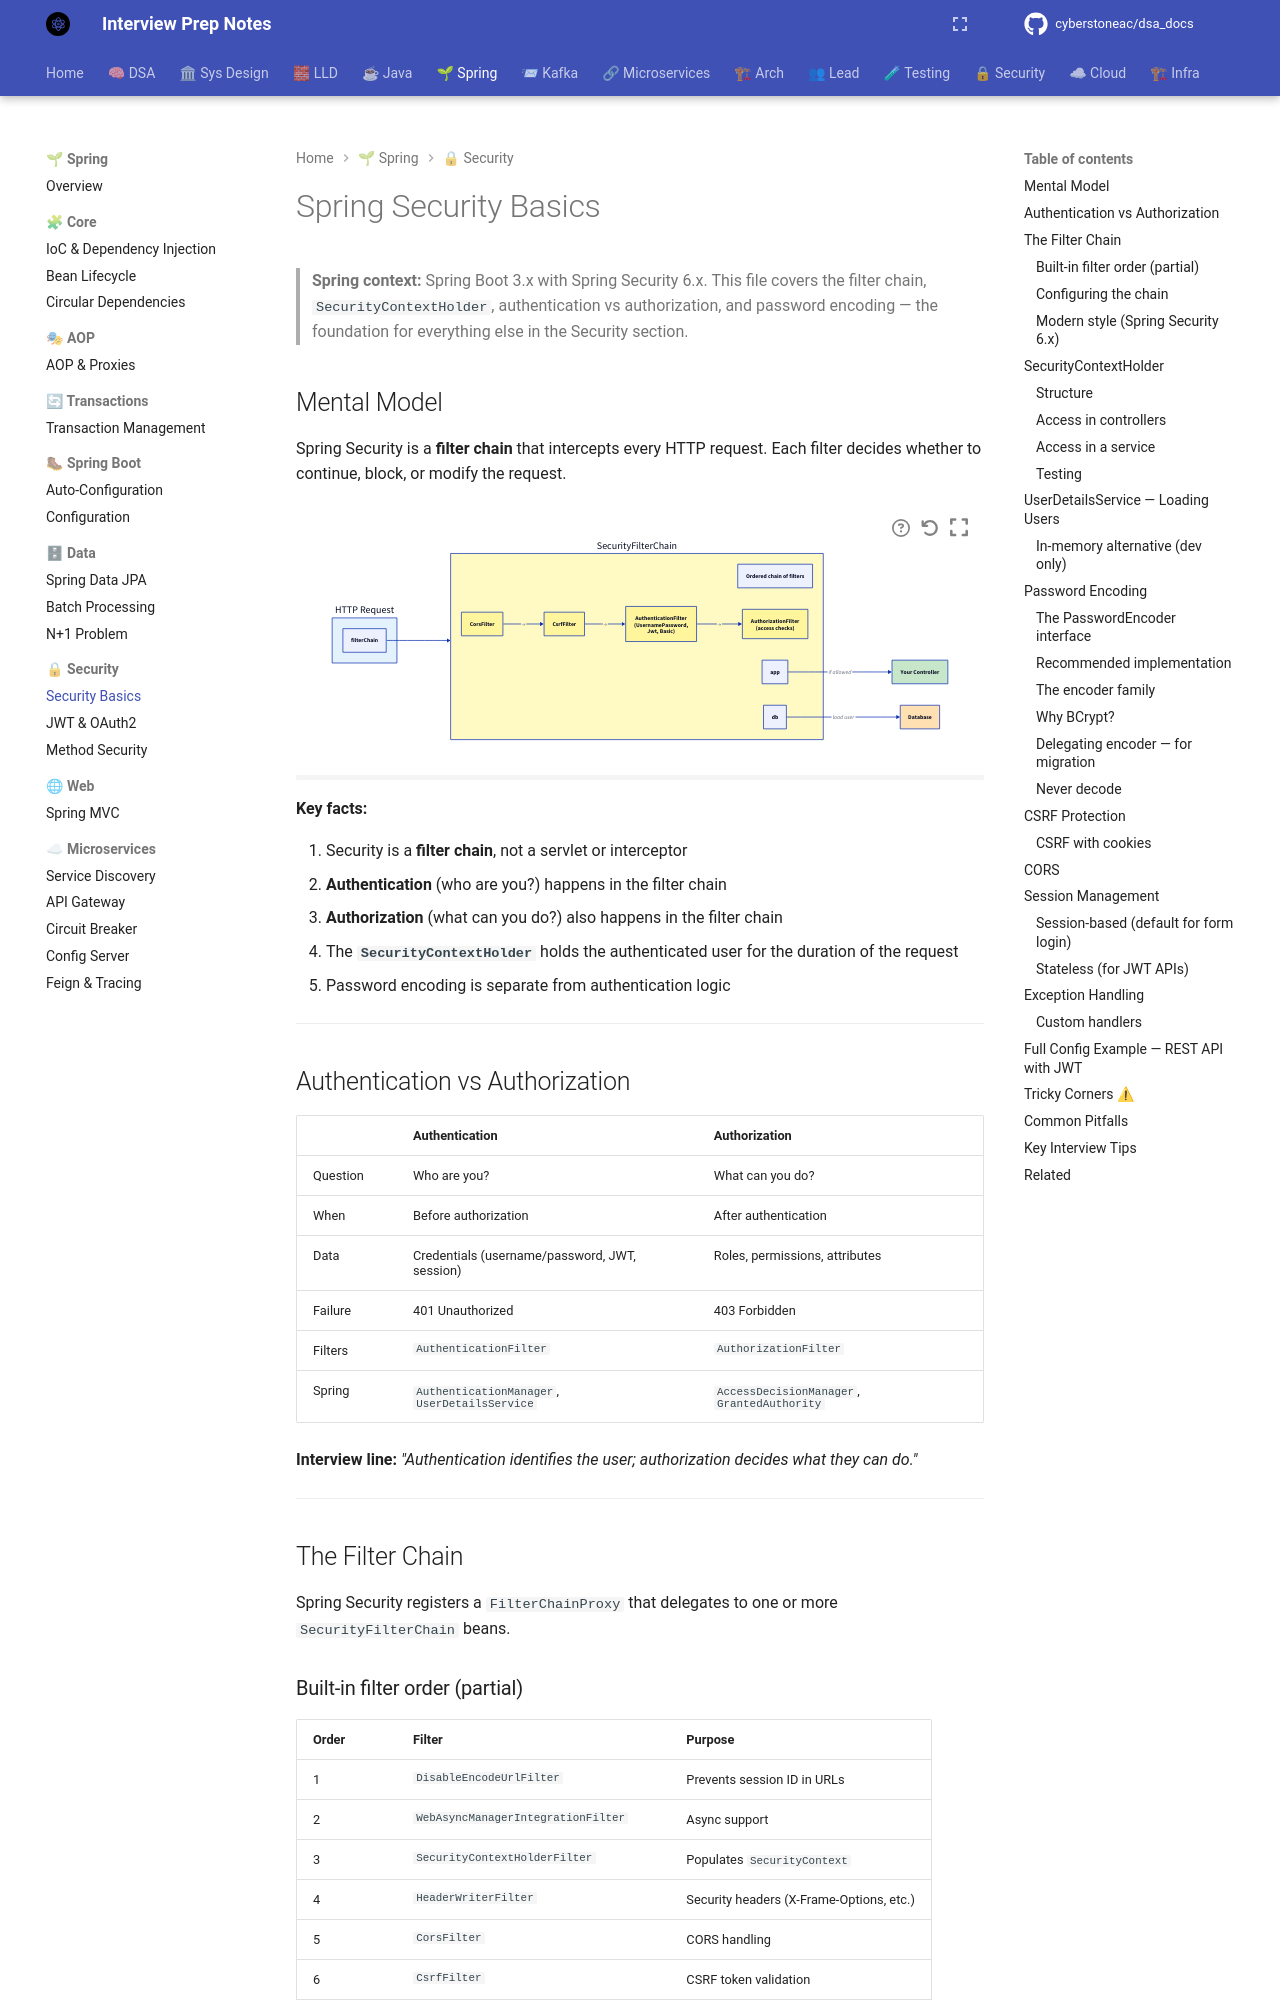

repository: cyberstoneac/dsa_docs · page: spring/security/spring-security-basics/index.html · generator: mkdocs

# Spring Security Basics

> **Spring context:** Spring Boot 3.x with Spring Security 6.x. This file
> covers the filter chain, `SecurityContextHolder`, authentication vs
> authorization, and password encoding — the foundation for everything else
> in the Security section.

## Mental Model

Spring Security is a **filter chain** that intercepts every HTTP request.
Each filter decides whether to continue, block, or modify the request.

```d2
direction: right

request: "HTTP Request" {
  style.fill: "#e3f2fd"
}
filterChain: "SecurityFilterChain" {
  style.fill: "#fff9c4"
  desc: "Ordered chain of filters"
  f1: "CorsFilter" {
    style.fill: "#fff59d"
  }
  f2: "CsrfFilter" {
    style.fill: "#fff59d"
  }
  f3: "AuthenticationFilter\n(UsernamePassword,\nJwt, Basic)" {
    style.fill: "#fff59d"
  }
  f4: "AuthorizationFilter\n(access checks)" {
    style.fill: "#fff59d"
  }
}
app: "Your Controller" {
  style.fill: "#c8e6c9"
}
db: "Database" {
  style.fill: "#ffe0b2"
}

request.filterChain -> filterChain: ""
filterChain.f1 -> filterChain.f2: "→"
filterChain.f2 -> filterChain.f3: "→"
filterChain.f3 -> filterChain.f4: "→"
filterChain.app -> app: "if allowed"
filterChain.db -> db: "load user"
```

**Key facts:**

1. Security is a **filter chain**, not a servlet or interceptor
2. **Authentication** (who are you?) happens in the filter chain
3. **Authorization** (what can you do?) also happens in the filter chain
4. The **`SecurityContextHolder`** holds the authenticated user for the
   duration of the request
5. Password encoding is separate from authentication logic

---

## Authentication vs Authorization

| | Authentication | Authorization |
|---|---|---|
| Question | Who are you? | What can you do? |
| When | Before authorization | After authentication |
| Data | Credentials (username/password, JWT, session) | Roles, permissions, attributes |
| Failure | 401 Unauthorized | 403 Forbidden |
| Filters | `AuthenticationFilter` | `AuthorizationFilter` |
| Spring | `AuthenticationManager`, `UserDetailsService` | `AccessDecisionManager`, `GrantedAuthority` |

**Interview line:** *"Authentication identifies the user; authorization
decides what they can do."*

---

## The Filter Chain

Spring Security registers a `FilterChainProxy` that delegates to one or more
`SecurityFilterChain` beans.
